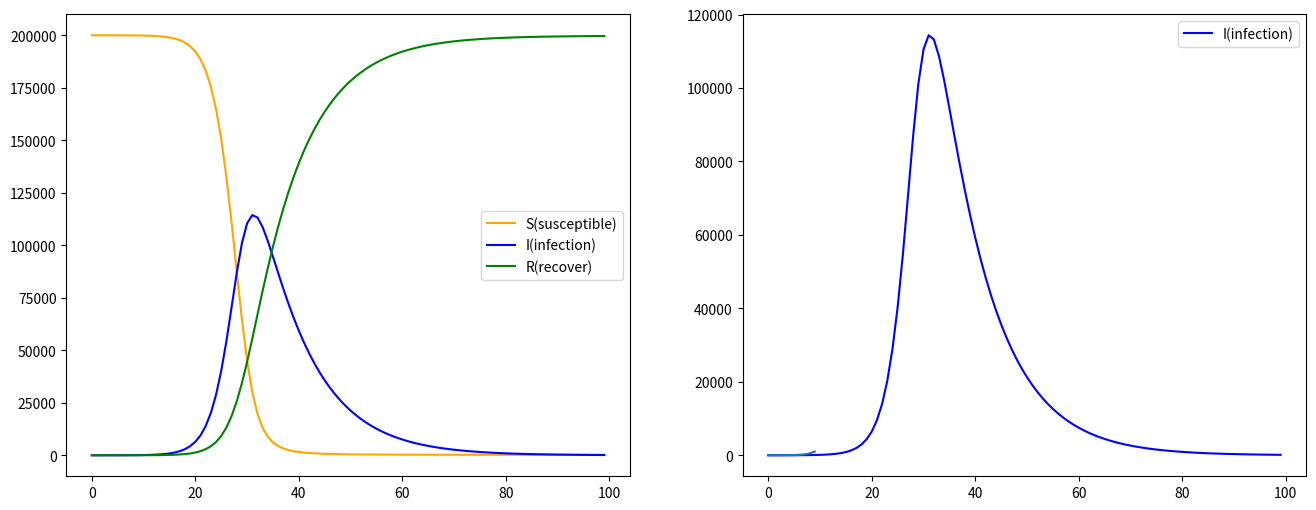

Recreate this plot in Python. (Note: this script raises an exception after producing the figure.)
#ライブラリの設定
!pip install -q -r ./requirements.txt

%matplotlib inline
import numpy as np
import matplotlib.pyplot as plt

# パラメータ設定
dt = 1.0
beta=0.000003
gamma=0.1
S=200000
I=2
R=0
alpha=I/(S+I+R)
num = 100

# 初期化（初期値設定）
inf = np.zeros(num)
sus = np.zeros(num)
rec = np.zeros(num)
inf[0] = I
sus[0] = S
rec[0] = R

# 時間発展方程式
for t in range(1,num):
    # 時刻t-1からtへの変化分の計算
    S = sus[t-1]
    I = inf[t-1]
    R = rec[t-1]
    alpha=I/(S+I+R)
    delta_R=I*gamma
    delta_S=-beta*S*I
    if delta_S>0:
        delta_S=0
    delta_I = -delta_S-delta_R
    # 時刻tでの値の計算
    I = I + delta_I*dt
    R = R + delta_R*dt
    S = S + delta_S*dt
    if S<0:
        S=0
    sus[t] = S
    inf[t] = I
    rec[t] = R
    
# グラフ描画
plt.figure(figsize=(16,6))
plt.subplot(1,2,1)
plt.plot(sus,label="S(susceptible)",color="orange")
plt.plot(inf,label="I(infection)",color="blue")
plt.plot(rec,label="R(recover)",color="green")
plt.legend()
plt.subplot(1,2,2)
plt.plot(inf,label="I(infection)",color="blue")
plt.legend()

%matplotlib inline
import numpy as np
import matplotlib.pyplot as plt

# パラメータ設定
dt = 1.0
a = 1.0
num = 10

# 初期化（初期値設定）
n = np.zeros(num)
n[0] = 2.0

# 時間発展方程式
for t in range(1,num):
    delta = a*n[t-1]
    n[t] = delta*dt + n[t-1]
    
# グラフ描画
plt.plot(n)
plt.show()

import numpy as np
import matplotlib.pyplot as plt
from matplotlib import animation, rc
from IPython.display import HTML

# パラメータ設定
dt = 1.0
a = 1.0
num = 10
x_size = 8.0
y_size = 6.0

# 初期化（初期値設定）
n = np.zeros(num)
n[0] = 2
list_plot = []

# 時間発展方程式
fig = plt.figure()

for t in range(1,num):
    delta = a*n[t-1]
    n[t] = delta*dt + n[t-1]
    x_n = np.random.rand(int(n[t]))*x_size
    y_n = np.random.rand(int(n[t]))*y_size
    img = plt.scatter(x_n,y_n,color="black")
    list_plot.append([img])
    
# グラフ（アニメーション）描画
plt.grid()
anim = animation.ArtistAnimation(fig, list_plot, interval=200, repeat_delay=1000)
rc('animation', html='jshtml')
plt.close()
anim

%matplotlib inline
import numpy as np
import matplotlib.pyplot as plt

# パラメータ設定
dt = 1.0
a = 1.2
capacity = 100
num = 20

# 初期化（初期値設定）
n = np.zeros(num)
n[0] = 2

# 時間発展方程式
for t in range(1,num):
    delta = int(a*n[t-1]*(1-n[t-1]/capacity))
    n[t] = delta*dt + n[t-1]
plt.plot(n)
plt.show()

import numpy as np
import matplotlib.pyplot as plt
from matplotlib import animation, rc
from IPython.display import HTML

# パラメータ設定
dt = 1.0
a = 1.2
capacity = 100
num = 20
x_size = 8.0
y_size = 6.0

# 初期化（初期値設定）
n = np.zeros(num)
n[0] = 2
list_plot = []

# 時間発展方程式
fig = plt.figure()
for t in range(1,num):
    delta = int(a*n[t-1]*(1-n[t-1]/capacity))
    n[t] = delta*dt + n[t-1]
    x_n = np.random.rand(int(n[t]))*x_size
    y_n = np.random.rand(int(n[t]))*y_size
    img = plt.scatter(x_n,y_n,color="black")
    list_plot.append([img])
    
# グラフ（アニメーション）描画
plt.grid()
anim = animation.ArtistAnimation(fig, list_plot, interval=200, repeat_delay=1000)
rc('animation', html='jshtml')
plt.close()
anim

%matplotlib inline
import numpy as np
import matplotlib.pyplot as plt

# パラメータ設定
dt = 1.0
r1 = 1
K1 = 110
a = 0.1
r2 = 1
K2 = 80
b = 1.1
num = 10

# 初期化（初期値設定）
n1 = np.zeros(num)
n2 = np.zeros(num)
n1[0] = 2
n2[0] = 2

# 時間発展方程式
for t in range(1,num):
    delta_n1 = int(r1*n1[t-1]*(1-(n1[t-1]+a*n2[t-1])/K1))
    n1[t] = delta_n1*dt + n1[t-1]
    delta_n2 = int(r2*n2[t-1]*(1-(n2[t-1]+b*n1[t-1])/K2))
    n2[t] = delta_n2*dt + n2[t-1]

plt.plot(n1,label='n1')
plt.plot(n2,label='n2')
plt.legend()
plt.show()

import numpy as np
import matplotlib.pyplot as plt
from matplotlib import animation, rc
from IPython.display import HTML

# パラメータ設定
dt = 1.0
r1 = 1
K1 = 110
a = 0.1
r2 = 1
K2 = 80
b = 1.1
num = 10
x_size = 8.0
y_size = 6.0

# 初期化（初期値設定）
n1 = np.zeros(num)
n2 = np.zeros(num)
n1[0] = 2
n2[0] = 2
list_plot = []

# 時間発展方程式
fig = plt.figure()
for t in range(1,num):
    delta_n1 = int(r1*n1[t-1]*(1-(n1[t-1]+a*n2[t-1])/K1))
    n1[t] = delta_n1*dt + n1[t-1]
    delta_n2 = int(r2*n2[t-1]*(1-(n2[t-1]+b*n1[t-1])/K2))
    n2[t] = delta_n2*dt + n2[t-1]
    x_n1 = np.random.rand(int(n1[t]))*x_size
    y_n1 = np.random.rand(int(n1[t]))*y_size
    img = [plt.scatter(x_n1,y_n1,color="blue")]
    x_n2 = np.random.rand(int(n2[t]))*x_size
    y_n2 = np.random.rand(int(n2[t]))*y_size
    img += [plt.scatter(x_n2,y_n2,color="red")]
    list_plot.append(img)
    
# グラフ（アニメーション）描画
plt.grid()
anim = animation.ArtistAnimation(fig, list_plot, interval=200, repeat_delay=1000)
rc('animation', html='jshtml')
plt.close()
anim

%matplotlib inline
import numpy as np
import matplotlib.pyplot as plt

# パラメータ設定
dt = 0.01
alpha = 0.2
beta = 0.4
gamma = 0.3
delta = 0.3
num = 10000

# 初期化（初期値設定）
n1 = np.zeros(num)
n2 = np.zeros(num)
t = np.zeros(num)
n1[0] = 0.3
n2[0] = 0.7

# 時間発展方程式
for i in range(1,num):
    t[i] = i*dt
    delta_n1 = n1[i-1]*(alpha-beta*n2[i-1])
    delta_n2 = -n2[i-1]*(gamma-delta*n1[i-1])
    n1[i] = delta_n1*dt + n1[i-1]
    n2[i] = delta_n2*dt + n2[i-1]
    
plt.plot(n1,label='n1')
plt.plot(n2,label='n2')
plt.legend()
plt.show()

%matplotlib inline
import numpy as np
import matplotlib.pyplot as plt

# パラメータ設定
dt = 1.0
D = 1.0
a = 1.2
P = 0.0001
C = 10
num = 100

# 初期化（初期値設定）
I = np.zeros(num)
A = np.zeros(num)
I[0] = 10.0
A[10] = 100.0
A[15] = 100.0

# 時間発展方程式
for t in range(1,num):
    delta_I = (D-a)*I[t-1] + P*I[t-1]**2 + C*A[t-1]
    I[t] = delta_I*dt + I[t-1]
# グラフ描画
plt.plot(I)
plt.show()